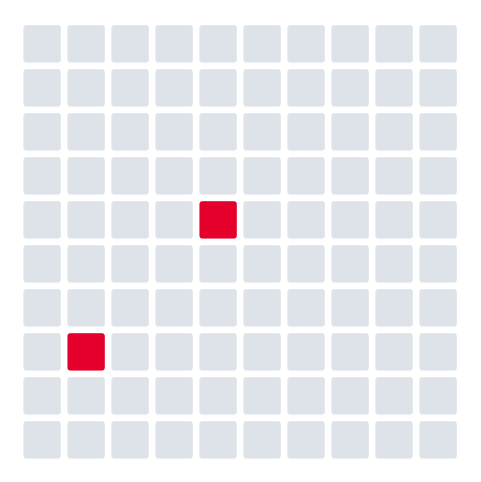

Write Python code to recreate this figure. (Note: this script raises an exception after producing the figure.)
"""Simple teaching pictures for the defence deck.

These are drawn, not photographed, and every quantity in them is read from the
dissertation rather than chosen for the picture. They exist because a
non-technical audience understands two red squares in a hundred faster than it
understands the number 0.01961.
"""
import matplotlib
matplotlib.use("Agg")
import matplotlib.pyplot as plt
from matplotlib.patches import FancyBboxPatch, Circle, FancyArrowPatch, Rectangle
import numpy as np
import os

GREEN, RED, GREY = "#1B4332", "#E4002B", "#565E6C"
CARD, PALE, AMBER, MID, MUTED = "#F5F7FA", "#E7ECE9", "#F2A900", "#2A5F45", "#9DB4A6"
FAINT = "#DDE3E8"
OUT = "dissertation"
plt.rcParams["font.family"] = "DejaVu Sans"


def save(fig, name):
    path = os.path.join(OUT, name)
    fig.savefig(path, dpi=200, bbox_inches="tight", facecolor="white")
    plt.close(fig)
    print("wrote", path)


def pic_rarity():
    """Two squares in a hundred. The panel positive rate is 1.961 per cent."""
    fig, ax = plt.subplots(figsize=(6.0, 6.0))
    hits = {44, 71}  # two of a hundred, placed apart so neither reads as a cluster
    for i in range(100):
        r, c = divmod(i, 10)
        on = i in hits
        ax.add_patch(FancyBboxPatch((c, 9 - r), 0.86, 0.86,
                     boxstyle="round,pad=0.02,rounding_size=0.10",
                     facecolor=RED if on else FAINT,
                     edgecolor="white", linewidth=1.6))
    ax.set_xlim(-0.3, 10.2); ax.set_ylim(-0.3, 10.2)
    ax.set_aspect("equal"); ax.axis("off")
    save(fig, "pic_rarity.png")


def pic_coverage():
    """774 areas, 20 of them coverable in a week. 43 columns by 18 rows is 774."""
    fig, ax = plt.subplots(figsize=(9.4, 4.2))
    cols, rows = 43, 18
    rng = np.random.default_rng(7)
    picked = set(rng.choice(cols * rows, 20, replace=False).tolist())
    for i in range(cols * rows):
        r, c = divmod(i, cols)
        on = i in picked
        ax.add_patch(Circle((c, rows - 1 - r), 0.40 if on else 0.30,
                    facecolor=RED if on else FAINT, edgecolor="none"))
    ax.set_xlim(-1, cols); ax.set_ylim(-1, rows)
    ax.set_aspect("equal"); ax.axis("off")
    save(fig, "pic_coverage.png")


def pic_reveal():
    """The brain tester answer. Recall at 20 is 0.196; a random list of 20 of
    774 areas reaches 20/774, which is 2.6 per cent. Lift 7.6 (Chapter Five)."""
    fig, ax = plt.subplots(figsize=(9.6, 3.8))
    rng = np.random.default_rng(3)
    for row, (label, n, colour) in enumerate(
            [("Picking 20 areas at random", 3, MUTED),
             ("The system's 20 areas", 20, RED)]):
        y = 1 - row * 1.55
        hits = set(rng.choice(100, n, replace=False).tolist())
        for i in range(100):
            rr, cc = divmod(i, 25)
            on = i in hits
            ax.add_patch(Circle((cc * 0.46, y - rr * 0.30), 0.17 if on else 0.12,
                        facecolor=colour if on else FAINT, edgecolor="none"))
        ax.text(-0.75, y - 0.45, label, ha="right", va="center",
                fontsize=12, color=GREEN, weight="bold")
        ax.text(11.9, y - 0.45, f"{n} in 100", ha="left", va="center",
                fontsize=17, color=colour, weight="bold")
    ax.set_xlim(-5.2, 14.2); ax.set_ylim(-1.9, 1.5)
    ax.set_aspect("equal"); ax.axis("off")
    save(fig, "pic_reveal.png")


def pic_gap():
    """Where the reviewed work sits, and where this work sits. Rows from the
    related-works table: spatial unit against forecast horizon."""
    fig, ax = plt.subplots(figsize=(8.6, 5.6))
    studies = [
        ("Hou (2022)", 1, 2, 11, 0), ("Khalfa (2025)", 2, 1, 11, 0), ("Han (2023)", 2, 3, 11, 0),
        ("Rummens (2020)", 3, 3, 11, 0), ("Hegre (2019)", 3, 5.4, 11, 0),
        ("Brandt (2022)", 3, 3.85, -5, 54), ("D'Orazio (2022)", 3, 4.7, 11, 0),
        ("Mueller (2024)", 3.45, 4.2, 11, 0),
        ("Goodman (2024)", 4, 5, 11, 0), ("James & Ann (2025)", 5, 1.5, 11, 0),
    ]
    for name, x, y, dy, dx in studies:
        ax.scatter([x], [y], s=150, facecolor="white", edgecolor=GREY,
                   linewidth=1.6, zorder=3)
        ax.annotate(name, (x, y), textcoords="offset points", xytext=(dx, dy),
                    ha="center", fontsize=8.2, color=GREY)
    ax.add_patch(Rectangle((1.55, 3.45), 0.9, 1.1, facecolor=RED, alpha=0.10,
                 edgecolor=RED, linewidth=1.4, linestyle=(0, (4, 3)), zorder=1))
    ax.scatter([2], [4], s=480, marker="*", facecolor=RED, edgecolor="white",
               linewidth=1.6, zorder=4)
    ax.annotate("This work", (2, 4), textcoords="offset points", xytext=(0, -24),
                ha="center", fontsize=11, color=RED, weight="bold")
    ax.set_xticks([1, 2, 3, 4, 5])
    ax.set_xticklabels(["Daily", "Weekly", "Monthly", "Yearly", "No\nforecast"], fontsize=10)
    ax.set_yticks([1, 2, 3, 4, 5, 6])
    ax.set_yticklabels(["One street", "One district", "One city", "One LGA",
                        "Region", "Whole country"], fontsize=10)
    ax.set_xlabel("How often the forecast is made", fontsize=11, color=GREEN, labelpad=10)
    ax.set_ylabel("How big an area it covers", fontsize=11, color=GREEN, labelpad=10)
    ax.set_xlim(0.4, 5.6); ax.set_ylim(0.2, 6.5)
    ax.grid(True, color=FAINT, linewidth=0.9)
    ax.set_axisbelow(True)
    for s in ("top", "right"): ax.spines[s].set_visible(False)
    for s in ("left", "bottom"): ax.spines[s].set_color(FAINT)
    ax.tick_params(colors=GREY, length=0)
    save(fig, "pic_gap.png")


def pic_judges():
    """The stack in plain words. Four base learners and one meta-learner."""
    fig, ax = plt.subplots(figsize=(12.6, 4.6))
    names = [("The scoring sheet", "adds up the clues"),
             ("The voting trees", "many yes-no questions"),
             ("The mistake fixer", "fixes the last try"),
             ("The neighbour watcher", "looks next door")]
    xs = [0.8, 3.5, 6.2, 8.9]
    W = 2.5
    for (t, sub), x in zip(names, xs):
        ax.add_patch(FancyBboxPatch((x, 3.05), W, 1.30,
                     boxstyle="round,pad=0.04,rounding_size=0.14",
                     facecolor=CARD, edgecolor=GREEN, linewidth=1.8))
        ax.text(x + W / 2, 3.98, t, ha="center", va="center", fontsize=9.2,
                color=GREEN, weight="bold")
        ax.text(x + W / 2, 3.48, sub, ha="center", va="center", fontsize=8.2, color=GREY)
        ax.annotate("", xy=(x + W / 2, 2.42), xytext=(x + W / 2, 3.01),
                    arrowprops=dict(arrowstyle="-|>", color=GREY, linewidth=1.5))
    ax.text(6.15, 5.00, "Four different ways of reading the same clues",
            ha="center", fontsize=11, color=MID, style="italic")
    ax.add_patch(FancyBboxPatch((0.8, 1.25), 10.6, 1.15,
                 boxstyle="round,pad=0.04,rounding_size=0.14",
                 facecolor=GREEN, edgecolor="none"))
    ax.text(6.10, 2.06, "THE HEAD JUDGE", ha="center", va="center",
            fontsize=10.6, color="white", weight="bold")
    ax.text(6.10, 1.60, "learns how much to trust each one", ha="center",
            va="center", fontsize=9.2, color=PALE)
    ax.annotate("", xy=(6.10, 0.52), xytext=(6.10, 1.21),
                arrowprops=dict(arrowstyle="-|>", color=GREY, linewidth=1.6))
    ax.add_patch(FancyBboxPatch((4.05, -0.30), 4.1, 0.80,
                 boxstyle="round,pad=0.04,rounding_size=0.14",
                 facecolor="white", edgecolor=RED, linewidth=2.0))
    ax.text(6.10, 0.12, "One risk score for each area",
            ha="center", va="center", fontsize=10.8, color=RED, weight="bold")
    ax.set_xlim(0.3, 11.9); ax.set_ylim(-0.8, 5.4)
    ax.axis("off")
    save(fig, "pic_judges.png")


def pic_crispdm():
    """The six phases, and the two places the work went backwards."""
    fig, ax = plt.subplots(figsize=(8.2, 5.4))
    steps = ["Understand\nthe problem", "Understand\nthe data", "Prepare\nthe data",
             "Build the\nmodels", "Test them\nhonestly", "Publish the\nforecast"]
    cx, cy, R = 0, 0, 2.05
    ang = np.linspace(90, -210, 6, endpoint=True) * np.pi / 180
    pts = [(cx + R * np.cos(a), cy + R * np.sin(a)) for a in ang]
    for i in range(6):
        x2, y2 = pts[(i + 1) % 6]
        x1, y1 = pts[i]
        if i < 5:
            ax.add_patch(FancyArrowPatch((x1, y1), (x2, y2),
                         connectionstyle="arc3,rad=0.22", arrowstyle="-|>",
                         mutation_scale=15, color=MUTED, linewidth=1.5,
                         shrinkA=34, shrinkB=34, zorder=1))
    for (x, y), t in zip(pts, steps):
        ax.add_patch(Circle((x, y), 0.70, facecolor=GREEN, edgecolor="none", zorder=2))
        ax.text(x, y, t, ha="center", va="center", fontsize=8.6,
                color="white", weight="bold", zorder=3, linespacing=1.35)
    for a, b in [(4, 3), (2, 1)]:
        ax.add_patch(FancyArrowPatch(pts[a], pts[b],
                     connectionstyle="arc3,rad=0.62", arrowstyle="-|>",
                     mutation_scale=20, color=RED, linewidth=2.6,
                     linestyle=(0, (5, 2.2)), shrinkA=36, shrinkB=36, zorder=4))
    ax.text(0, 0.22, "I went back twice", ha="center", fontsize=11,
            color=RED, weight="bold")
    ax.text(0, -0.32, "and that is normal", ha="center", fontsize=9.4, color=GREY)
    ax.set_xlim(-3.5, 3.5); ax.set_ylim(-3.2, 3.2)
    ax.set_aspect("equal"); ax.axis("off")
    save(fig, "pic_crispdm.png")


def pic_lowband():
    """Where 100 recorded attacks actually fell, by band. Table 3.15, share of
    all events: Severe 14.0, High 19.7, Elevated 24.8, Low 41.5."""
    fig, ax = plt.subplots(figsize=(9.6, 4.6))
    bands = [("Severe", 14, RED), ("High", 20, "#C2410C"),
             ("Elevated", 25, AMBER), ("Low", 41, MUTED)]
    i = 0
    for name, n, colour in bands:
        for _ in range(n):
            r, c = divmod(i, 20)
            ax.add_patch(Circle((c * 0.5, -r * 0.5), 0.20,
                        facecolor=colour, edgecolor="none"))
            i += 1
    x = 0
    for name, n, colour in bands:
        ax.add_patch(Circle((x, -2.85), 0.18, facecolor=colour, edgecolor="none"))
        ax.text(x + 0.32, -2.85, f"{name}  {n}", va="center", fontsize=10.5,
                color=GREEN if name != "Low" else RED,
                weight="bold" if name == "Low" else "normal")
        x += 2.55
    ax.set_xlim(-0.6, 10.4); ax.set_ylim(-3.4, 0.6)
    ax.set_aspect("equal"); ax.axis("off")
    save(fig, "pic_lowband.png")


def pic_reporting():
    """Estimated detection, Kano 0.706 and Ondo 0.213 (Chapter Three)."""
    fig, ax = plt.subplots(figsize=(9.2, 4.0))
    for col, (state, seen, rate) in enumerate(
            [("Kano", 7, "about 7 in 10 get recorded"),
             ("Ondo", 2, "about 2 in 10 get recorded")]):
        x0 = col * 6.3
        for i in range(10):
            on = i < seen
            ax.add_patch(Circle((x0 + i * 0.55, 0), 0.23,
                        facecolor=RED if on else "white",
                        edgecolor=RED if on else MUTED,
                        linewidth=1.8, linestyle="-" if on else (0, (2, 2))))
        ax.text(x0 + 2.47, 0.85, state, ha="center", fontsize=14,
                color=GREEN, weight="bold")
        ax.text(x0 + 2.47, -0.88, rate, ha="center", fontsize=10, color=GREY)
    ax.text(5.9, -1.75, "Filled means recorded.  Hollow means it happened and nobody wrote it down.",
            ha="center", fontsize=9.6, color=MID, style="italic")
    ax.set_xlim(-0.8, 12.6); ax.set_ylim(-2.2, 1.4)
    ax.set_aspect("equal"); ax.axis("off")
    save(fig, "pic_reporting.png")


def pic_folds():
    """Rolling origin: train on the past, test on the next year, five times."""
    fig, ax = plt.subplots(figsize=(9.4, 4.0))
    spans = [(395, "Aug 2021 to Aug 2022"), (447, "Aug 2022 to Jul 2023"),
             (499, "Aug 2023 to Jul 2024"), (551, "Aug 2024 to Jul 2025"),
             (603, "Aug 2025 to Jul 2026")]
    total = 655.0
    for i, (train, lab) in enumerate(spans):
        y = 4 - i
        w = train / total * 8.4
        ax.add_patch(FancyBboxPatch((0, y - 0.28), w, 0.56,
                     boxstyle="round,pad=0.01,rounding_size=0.06",
                     facecolor=PALE, edgecolor=MUTED, linewidth=1.0))
        ax.add_patch(FancyBboxPatch((w, y - 0.28), 52 / total * 8.4, 0.56,
                     boxstyle="round,pad=0.01,rounding_size=0.06",
                     facecolor=RED, edgecolor="none"))
        ax.text(-0.25, y, f"Round {i+1}", ha="right", va="center",
                fontsize=10, color=GREEN, weight="bold")
        ax.text(w + 52 / total * 8.4 + 0.22, y, lab, ha="left", va="center",
                fontsize=8.8, color=GREY)
    ax.add_patch(FancyBboxPatch((0, 5.05), 0.7, 0.34,
                 boxstyle="round,pad=0.01,rounding_size=0.06",
                 facecolor=PALE, edgecolor=MUTED, linewidth=1.0))
    ax.text(0.85, 5.22, "learned from these weeks", va="center", fontsize=9.4, color=GREY)
    ax.add_patch(FancyBboxPatch((4.3, 5.05), 0.7, 0.34,
                 boxstyle="round,pad=0.01,rounding_size=0.06",
                 facecolor=RED, edgecolor="none"))
    ax.text(5.15, 5.22, "tested on this year, never seen before",
            va="center", fontsize=9.4, color=RED, weight="bold")
    ax.set_xlim(-1.9, 12.4); ax.set_ylim(-0.6, 5.8)
    ax.axis("off")
    save(fig, "pic_folds.png")


if __name__ == "__main__":
    pic_rarity(); pic_coverage(); pic_reveal(); pic_gap()
    pic_judges(); pic_crispdm(); pic_lowband(); pic_reporting(); pic_folds()
